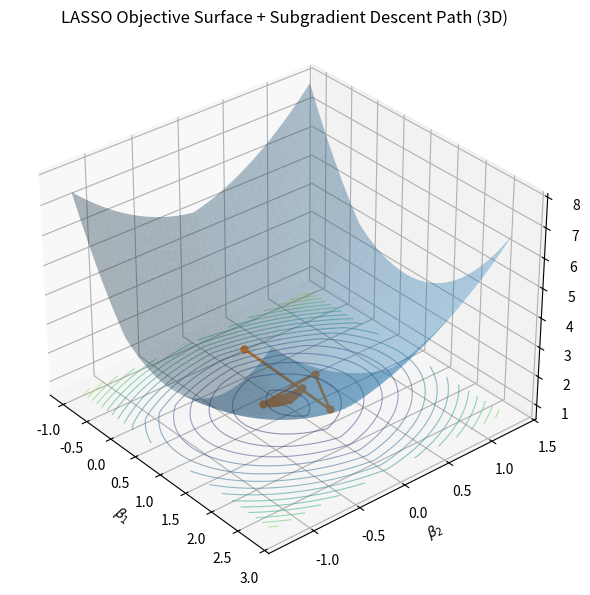

The script that saved this image:
import numpy as np
import matplotlib.pyplot as plt
from mpl_toolkits.mplot3d import Axes3D  # noqa
from matplotlib import animation

# ----- Toy 2D data (so we can visualize beta1, beta2) -----
np.random.seed(7)
M = 100
beta_true = np.array([1.2, 0.0])
X = np.random.randn(M, 2)
y = X @ beta_true + 0.25*np.random.randn(M)

# Center features and target
X -= X.mean(axis=0, keepdims=True)
y -= y.mean()

lam = 0.6

def lasso_obj(beta):
    resid = y - X @ beta
    return (resid @ resid) / M + lam * (np.abs(beta).sum())

def subgrad(beta):
    grad_smooth = (2.0 / M) * (X.T @ (X @ beta - y))
    sgn = np.sign(beta)
    sgn[beta == 0.0] = 0.0  # valid choice in [-1,1]
    return grad_smooth + lam * sgn

# ----- Subgradient descent -----
beta = np.array([0.0, 0.0])
steps = [beta.copy()]
T = 80
eta0 = 0.8
for t in range(1, T+1):
    g = subgrad(beta)
    eta = eta0 / np.sqrt(t)
    beta = beta - eta * g
    steps.append(beta.copy())
steps = np.array(steps)
Z_path = np.array([lasso_obj(b) for b in steps])

# ----- Build grid for surface -----
pad = 1.0
b1_min, b1_max = steps[:,0].min() - pad, steps[:,0].max() + pad
b2_min, b2_max = steps[:,1].min() - pad, steps[:,1].max() + pad
b1 = np.linspace(b1_min, b1_max, 160)
b2 = np.linspace(b2_min, b2_max, 160)
B1, B2 = np.meshgrid(b1, b2)
Z = np.zeros_like(B1)
for i in range(B1.shape[0]):
    for j in range(B1.shape[1]):
        Z[i, j] = lasso_obj(np.array([B1[i, j], B2[i, j]]))

# ----- Static 3D surface + path (improved visibility) -----
eps = 0.02 * (Z.max() - Z.min())  # small z-offset to lift the path above surface

fig = plt.figure(figsize=(8, 6))
ax = fig.add_subplot(111, projection="3d")
ax.plot_surface(B1, B2, Z, linewidth=0, antialiased=True, alpha=0.35)  # more transparent
ax.plot3D(steps[:,0], steps[:,1], Z_path + eps, marker="o", linewidth=2, markersize=5)
# helpful projection on the bottom plane
ax.contour(B1, B2, Z, 20, zdir='z', offset=Z.min(), linewidths=0.8, alpha=0.5)

ax.set_title("LASSO Objective Surface + Subgradient Descent Path (3D)")
ax.set_xlabel(r"$\beta_1$")
ax.set_ylabel(r"$\beta_2$")
ax.set_zlabel("Objective")
ax.view_init(elev=32, azim=-40)  # tweak the view so points pop out
plt.tight_layout()
plt.savefig("lasso_3d_surface_path.png", dpi=180)
plt.show()

# ----- Animation: path growing (improved visibility) -----
fig2 = plt.figure(figsize=(8, 6))
ax2 = fig2.add_subplot(111, projection="3d")
ax2.plot_surface(B1, B2, Z, linewidth=0, antialiased=True, alpha=0.35)
line, = ax2.plot([], [], [], marker="o", linewidth=2, markersize=5)
pt = ax2.scatter([], [], [], s=40)  # current point as a bigger dot
ax2.set_title("Subgradient Descent on LASSO Surface (3D Animation)")
ax2.set_xlabel(r"$\beta_1$")
ax2.set_ylabel(r"$\beta_2$")
ax2.set_zlabel("Objective")
ax2.view_init(elev=32, azim=-40)

def init():
    line.set_data([], [])
    line.set_3d_properties([])
    # init current point
    pt._offsets3d = ([], [], [])
    return (line, pt)

def update(frame):
    line.set_data(steps[:frame,0], steps[:frame,1])
    line.set_3d_properties(Z_path[:frame] + eps)

    # update current point
    if frame > 0:
        b1v = steps[frame-1, 0]
        b2v = steps[frame-1, 1]
        zv  = Z_path[frame-1] + eps
        pt._offsets3d = ([b1v], [b2v], [zv])
    return (line, pt)

ani = animation.FuncAnimation(fig2, update, init_func=init,
                              frames=len(steps), interval=120, blit=True)

ani.save("lasso_3d_path.gif", writer="pillow", fps=8)
plt.close(fig2)
